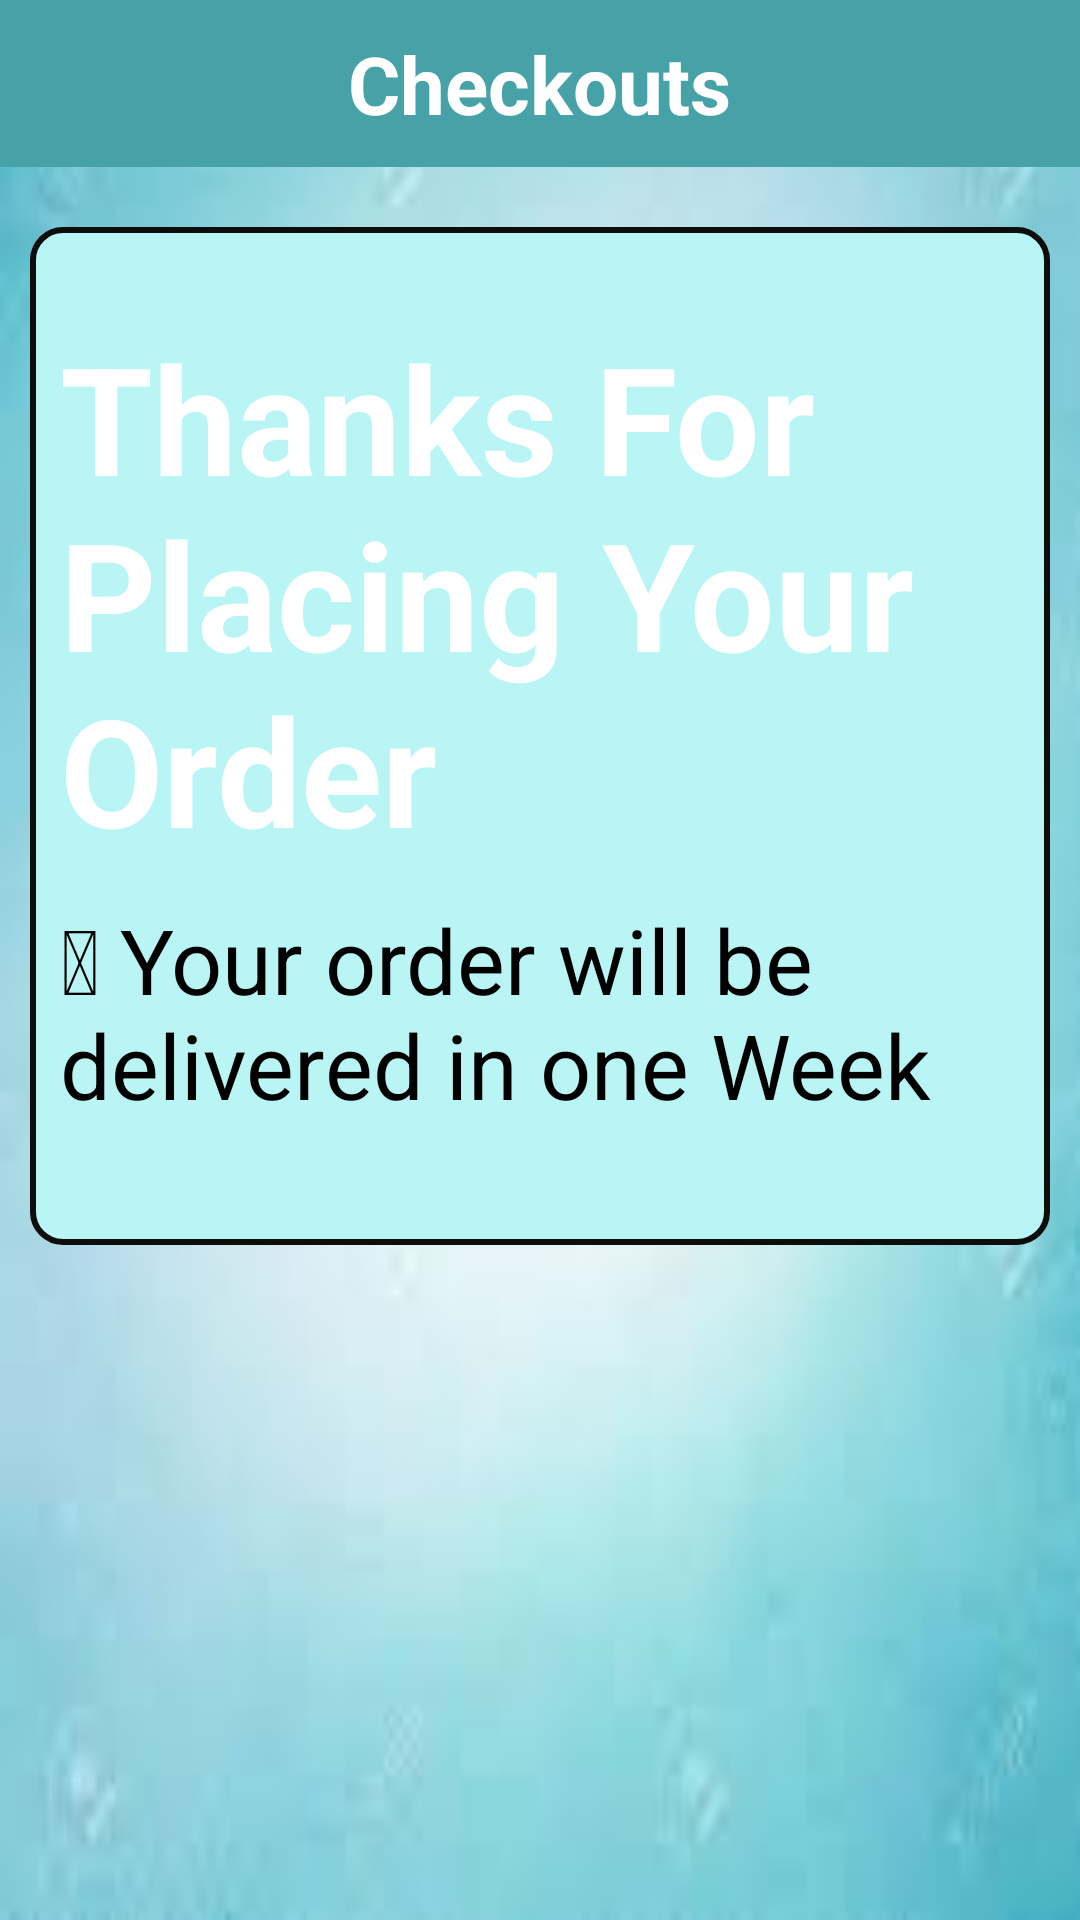

Layout XML and referenced resources for this Android screen:
<!-- AndroidManifest.xml: application theme AppTheme -->
<!-- res/layout/checkouts.xml -->
<?xml version="1.0" encoding="utf-8"?>

<ScrollView xmlns:android="http://schemas.android.com/apk/res/android"
    android:orientation="vertical"
    android:layout_width="match_parent"
    android:layout_height="match_parent"
    android:background="@drawable/phome">


    <LinearLayout
        android:layout_width="match_parent"
        android:layout_height="match_parent"
        android:orientation="vertical">


        <LinearLayout
            android:layout_width="match_parent"
            android:layout_height="wrap_content"
            android:orientation="vertical"
            android:background="#47a2a7">
            <TextView
                android:layout_width="wrap_content"
                android:layout_height="wrap_content"
                android:id="@+id/t1"
                android:text="Checkouts"
                android:textSize="13pt"
                android:textColor="@android:color/white"
                android:layout_gravity="center"
                android:textStyle="bold"
                android:layout_marginTop="10dp"
                android:layout_marginBottom="10dp" />  </LinearLayout>

       <LinearLayout
           android:layout_width="match_parent"
           android:layout_height="match_parent"
           android:orientation="vertical"
           android:background="@drawable/borderimg"
           android:layout_marginLeft="10dp"
           android:layout_marginRight="10dp"
           android:layout_marginTop="20dp">

           <TextView
            android:layout_width="wrap_content"
            android:layout_height="wrap_content"
            android:text="Thanks For
            Placing Your Order"
            android:layout_gravity="center"
            android:textColor="@android:color/white"
            android:textStyle="bold"
            android:textSize="50dp"
            android:layout_marginTop="20dp"/>

        <TextView
            android:layout_width="wrap_content"
            android:layout_height="wrap_content"
            android:text="	Your order will be delivered in one Week"
            android:layout_gravity="center"
            android:textColor="@android:color/black"
            android:textSize="30dp"
            android:layout_marginTop="10dp"
            android:layout_marginBottom="30dp"/>

       </LinearLayout>

    </LinearLayout>

</ScrollView>
<!-- resources referenced by this layout -->
<resources>
  <!-- drawable borderimg (drawable-v21) -->
  <?xml version="1.0" encoding="utf-8"?>
  
  <shape xmlns:app="http://schemas.android.com/apk/res-auto"
      xmlns:android="http://schemas.android.com/apk/res/android"
      android:shape="rectangle">
  
      <solid
          android:color="#baf5f5"/>
  
      <stroke
          android:width="2dp"
          android:color="#0d0d0c"/>
  
      <padding
          android:left="10dp"
          android:right="10dp"
          android:top="10dp"
          android:bottom="10dp"/>
  
     <corners
          android:radius="10dp"/>
  
  </shape>
  <!-- drawable phome: jpg bitmap (drawable-v21, 2298 bytes) -->
  <style name="AppTheme" parent="Theme.AppCompat.Light.DarkActionBar">
          
          <item name="colorPrimary">@color/colorPrimary</item>
          <item name="colorPrimaryDark">@color/colorPrimaryDark</item>
          <item name="colorAccent">@color/colorAccent</item>
      </style>
  <!-- not gathered from this repository: default colours our renderer supplied (Android Studio template values) -->
  <color name="colorPrimary">#FF6200EE</color>
  <color name="colorPrimaryDark">#FF3700B3</color>
  <color name="colorAccent">#FF03DAC5</color>
</resources>
